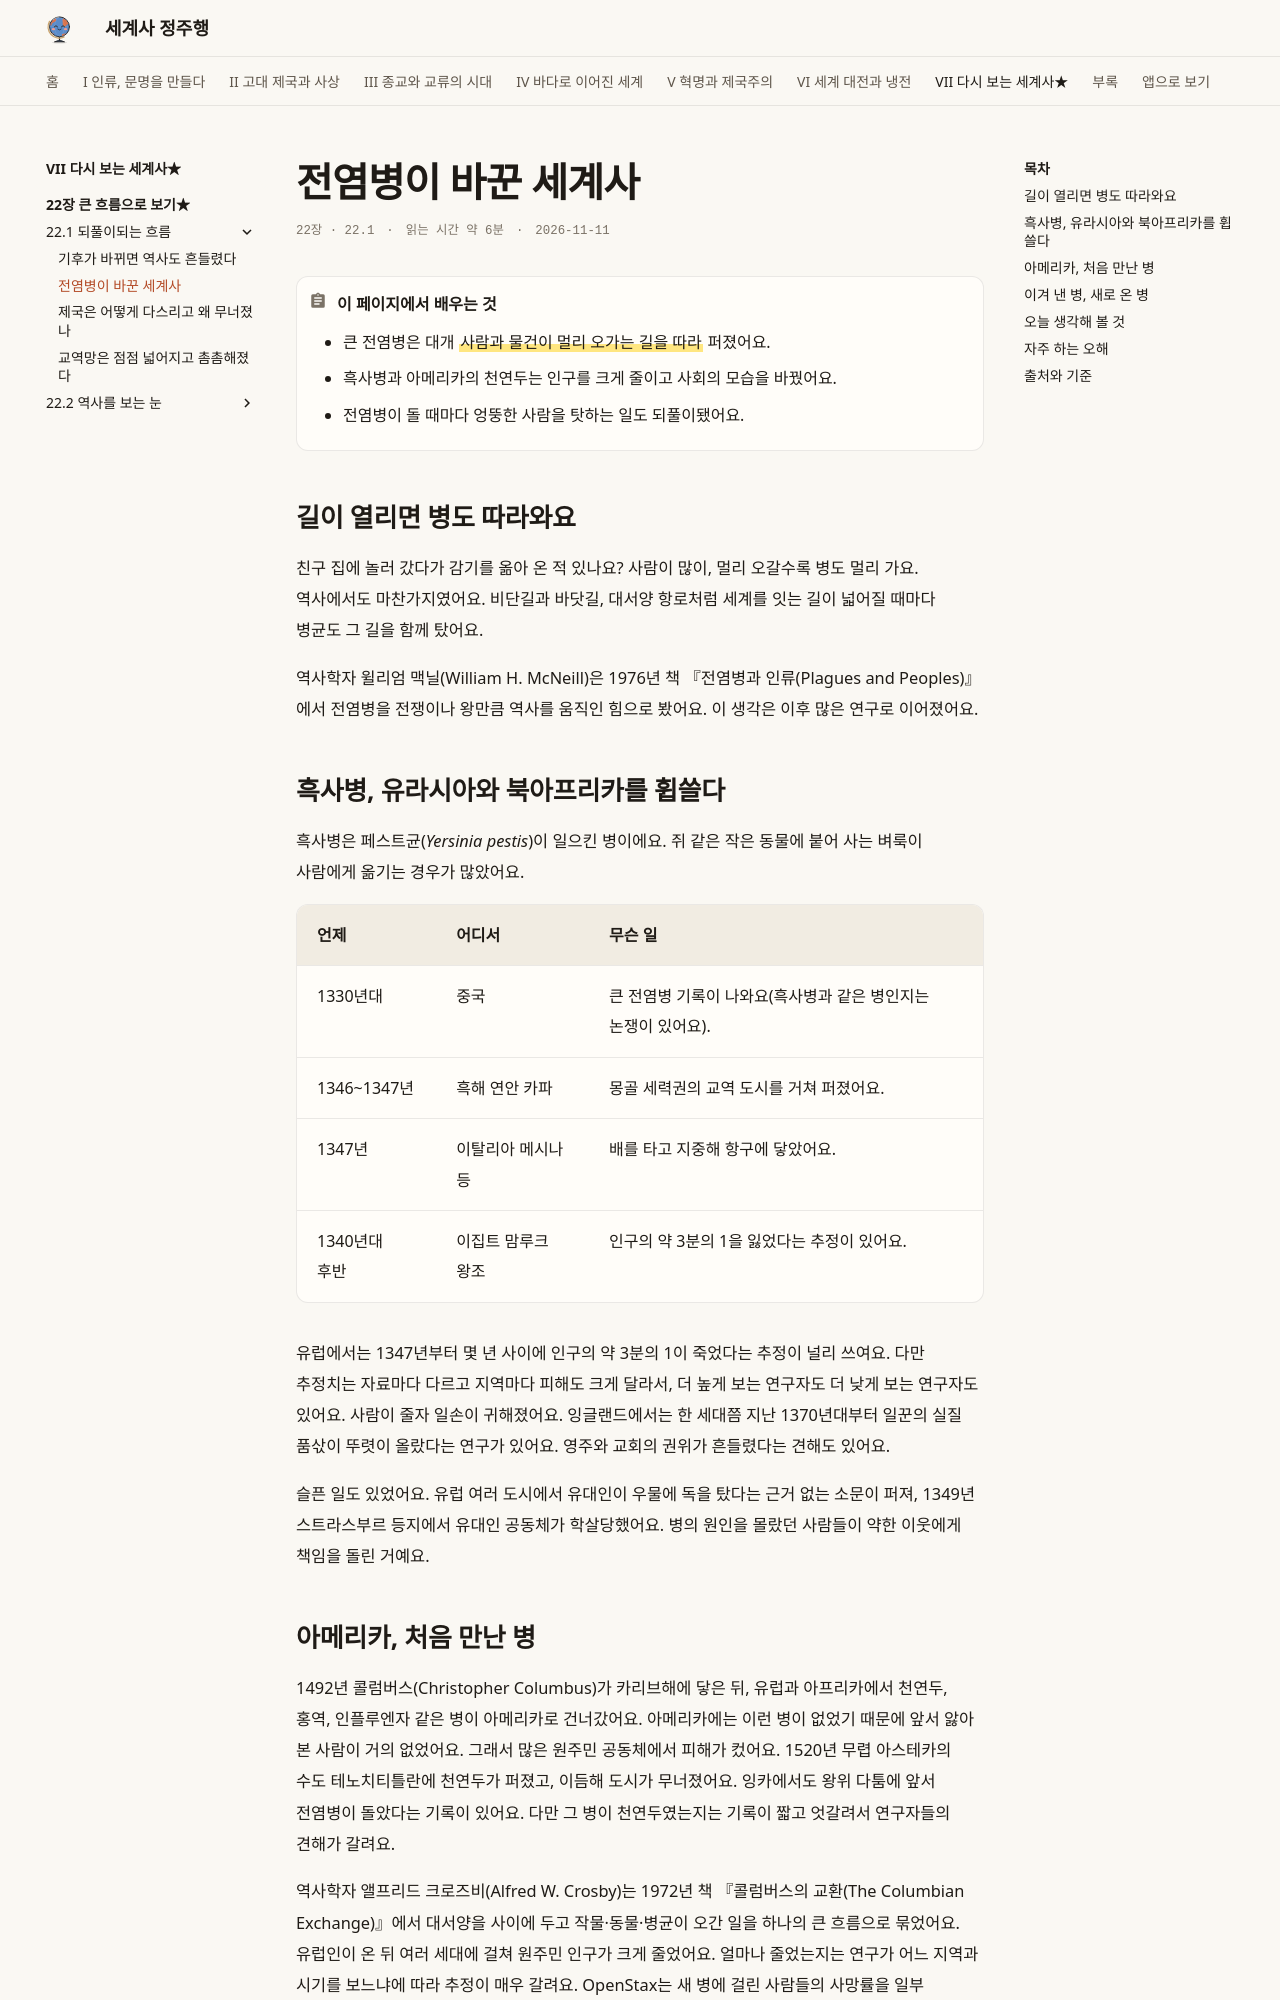

repository: history-jungjuhang/world-history · page: part7/ch22/epidemics/index.html · generator: mkdocs

# 전염병이 바꾼 세계사

<p class="ep-meta"><span>22장 · 22.1</span><span>읽는 시간 약 6분</span><span>2026-11-11</span></p>

!!! abstract "이 페이지에서 배우는 것"
    - 큰 전염병은 대개 ==사람과 물건이 멀리 오가는 길을 따라== 퍼졌어요.
    - 흑사병과 아메리카의 천연두는 인구를 크게 줄이고 사회의 모습을 바꿨어요.
    - 전염병이 돌 때마다 엉뚱한 사람을 탓하는 일도 되풀이됐어요.

## 길이 열리면 병도 따라와요

친구 집에 놀러 갔다가 감기를 옮아 온 적 있나요? 사람이 많이, 멀리 오갈수록 병도 멀리 가요. 역사에서도 마찬가지였어요. 비단길과 바닷길, 대서양 항로처럼 세계를 잇는 길이 넓어질 때마다 병균도 그 길을 함께 탔어요.

역사학자 윌리엄 맥닐(William H. McNeill)은 1976년 책 『전염병과 인류(Plagues and Peoples)』에서 전염병을 전쟁이나 왕만큼 역사를 움직인 힘으로 봤어요. 이 생각은 이후 많은 연구로 이어졌어요.

## 흑사병, 유라시아와 북아프리카를 휩쓸다

흑사병은 페스트균(*Yersinia pestis*)이 일으킨 병이에요. 쥐 같은 작은 동물에 붙어 사는 벼룩이 사람에게 옮기는 경우가 많았어요.

| 언제 | 어디서 | 무슨 일 |
|---|---|---|
| 1330년대 | 중국 | 큰 전염병 기록이 나와요(흑사병과 같은 병인지는 논쟁이 있어요). |
| 1346~1347년 | 흑해 연안 카파 | 몽골 세력권의 교역 도시를 거쳐 퍼졌어요. |
| 1347년 | 이탈리아 메시나 등 | 배를 타고 지중해 항구에 닿았어요. |
| 1340년대 후반 | 이집트 맘루크 왕조 | 인구의 약 3분의 1을 잃었다는 추정이 있어요. |

유럽에서는 1347년부터 몇 년 사이에 인구의 약 3분의 1이 죽었다는 추정이 널리 쓰여요. 다만 추정치는 자료마다 다르고 지역마다 피해도 크게 달라서, 더 높게 보는 연구자도 더 낮게 보는 연구자도 있어요. 사람이 줄자 일손이 귀해졌어요. 잉글랜드에서는 한 세대쯤 지난 1370년대부터 일꾼의 실질 품삯이 뚜렷이 올랐다는 연구가 있어요. 영주와 교회의 권위가 흔들렸다는 견해도 있어요.

슬픈 일도 있었어요. 유럽 여러 도시에서 유대인이 우물에 독을 탔다는 근거 없는 소문이 퍼져, 1349년 스트라스부르 등지에서 유대인 공동체가 학살당했어요. 병의 원인을 몰랐던 사람들이 약한 이웃에게 책임을 돌린 거예요.

## 아메리카, 처음 만난 병

1492년 콜럼버스(Christopher Columbus)가 카리브해에 닿은 뒤, 유럽과 아프리카에서 천연두, 홍역, 인플루엔자 같은 병이 아메리카로 건너갔어요. 아메리카에는 이런 병이 없었기 때문에 앞서 앓아 본 사람이 거의 없었어요. 그래서 많은 원주민 공동체에서 피해가 컸어요. 1520년 무렵 아스테카의 수도 테노치티틀란에 천연두가 퍼졌고, 이듬해 도시가 무너졌어요. 잉카에서도 왕위 다툼에 앞서 전염병이 돌았다는 기록이 있어요. 다만 그 병이 천연두였는지는 기록이 짧고 엇갈려서 연구자들의 견해가 갈려요.

역사학자 앨프리드 크로즈비(Alfred W. Crosby)는 1972년 책 『콜럼버스의 교환(The Columbian Exchange)』에서 대서양을 사이에 두고 작물·동물·병균이 오간 일을 하나의 큰 흐름으로 묶었어요. 유럽인이 온 뒤 여러 세대에 걸쳐 원주민 인구가 크게 줄었어요. 얼마나 줄었는지는 연구가 어느 지역과 시기를 보느냐에 따라 추정이 매우 갈려요. OpenStax는 새 병에 걸린 사람들의 사망률을 일부 학자들이 최대 95%까지 본다고 소개하지만, 이 숫자를 아메리카 전체 인구가 줄어든 비율로 읽으면 안 돼요.

중요한 점이 있어요. 병만이 원인은 아니었어요. 정복 전쟁, 강제 노동, 노예 사냥, 마을과 밭의 파괴로 굶주리고 약해진 몸이 병을 더 이기지 못했어요. "병 때문에 어쩔 수 없었다"고만 쓰면 사람이 한 일이 지워져요. 이 내용은 [아메리카 정복 페이지](../../part4/ch15/conquest.md)에서 더 다뤄요.
